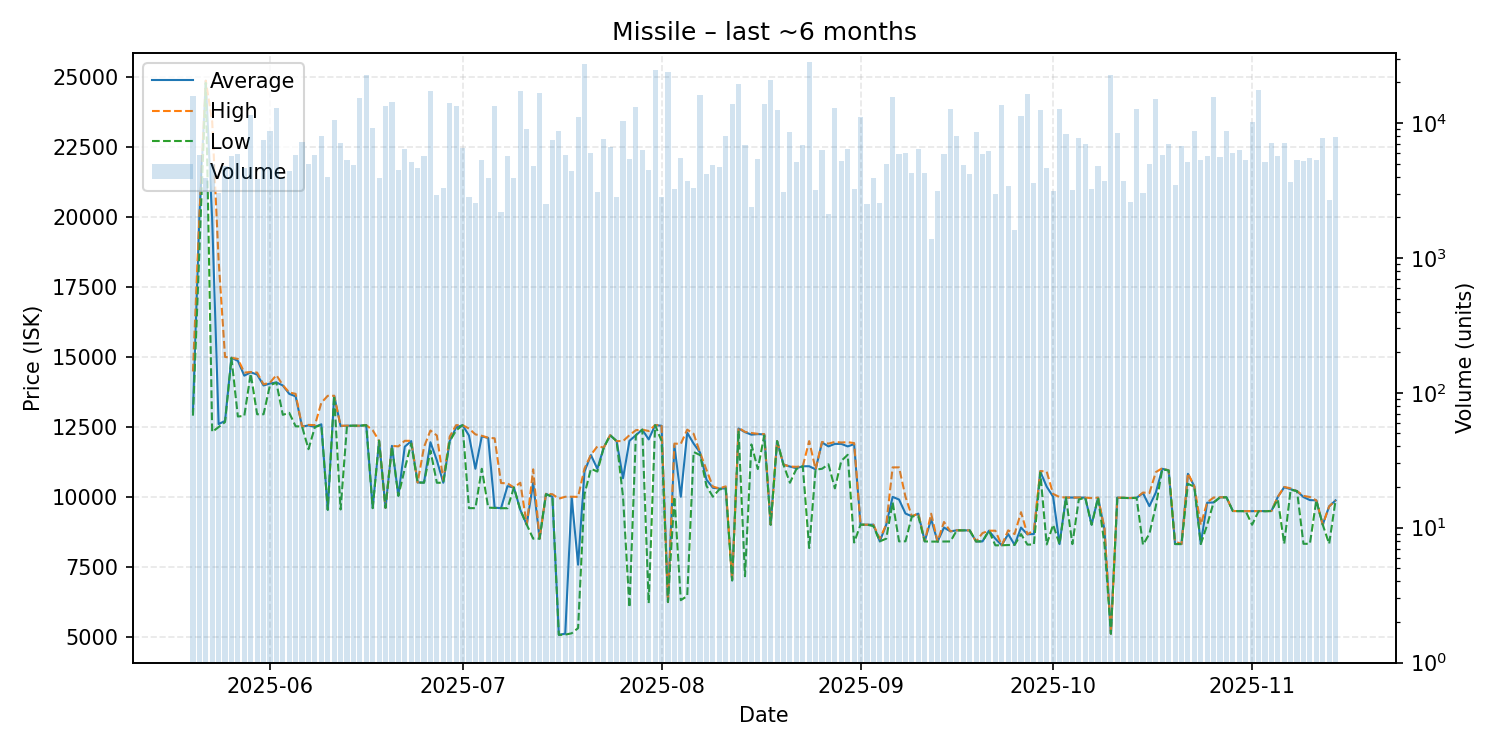

Data behind this chart, as committed beside it:
date, average, highest, lowest, order_count, volume
2025-05-20, 13050, 14480, 12900, 376, 15922
2025-05-21, 19980, 20000, 18740, 338, 5815
2025-05-22, 24880, 24880, 24800, 299, 3908
2025-05-23, 19890, 23420, 12320, 314, 4934
2025-05-24, 12600, 18460, 12490, 339, 3018
2025-05-25, 12710, 15000, 12670, 389, 4814
2025-05-26, 14970, 14970, 14960, 354, 5703
2025-05-27, 14860, 14930, 12870, 311, 5891
2025-05-28, 14330, 14440, 12890, 351, 4667
2025-05-29, 14450, 14460, 14400, 365, 11537
2025-05-30, 14370, 14440, 12950, 435, 3819
2025-05-31, 13980, 14020, 12950, 442, 7543
2025-06-01, 14050, 14080, 13990, 459, 8788
2025-06-02, 14090, 14350, 14080, 393, 12918
2025-06-03, 13980, 13990, 12930, 381, 3931
2025-06-04, 13680, 13730, 13000, 358, 4421
2025-06-05, 13590, 13680, 12520, 370, 5842
2025-06-06, 12510, 12510, 12510, 388, 7218
2025-06-07, 12550, 12570, 11700, 392, 4978
2025-06-08, 12500, 12560, 12490, 400, 5774
2025-06-09, 12590, 13360, 12570, 328, 8005
2025-06-10, 9536, 13610, 9531, 327, 4007
2025-06-11, 13610, 13610, 13610, 339, 10469
2025-06-12, 12530, 12540, 9544, 274, 7094
2025-06-13, 12540, 12540, 12540, 312, 5332
2025-06-14, 12540, 12540, 12540, 324, 4859
2025-06-15, 12540, 12540, 12540, 403, 15285
2025-06-16, 12560, 12560, 12560, 298, 22564
2025-06-17, 9601, 12380, 9590, 374, 9216
2025-06-18, 12000, 12000, 12000, 268, 3924
2025-06-19, 9605, 9605, 9605, 342, 13461
2025-06-20, 11820, 11820, 11800, 324, 14239
2025-06-21, 10040, 11800, 10030, 372, 4522
2025-06-22, 11790, 12000, 11000, 334, 6407
2025-06-23, 11990, 12000, 11900, 301, 5123
2025-06-24, 10510, 10510, 10510, 312, 4609
2025-06-25, 10510, 11780, 10500, 244, 5701
2025-06-26, 11950, 12370, 11650, 301, 17418
2025-06-27, 11300, 12190, 10500, 291, 2923
2025-06-28, 10500, 10600, 10500, 320, 3296
2025-06-29, 11990, 12150, 11990, 358, 14123
2025-06-30, 12480, 12560, 12370, 294, 13268
2025-07-01, 12560, 12560, 12560, 284, 6507
2025-07-02, 12190, 12440, 9591, 310, 2849
2025-07-03, 11000, 12230, 9592, 249, 2569
2025-07-04, 12160, 12180, 11000, 260, 5348
2025-07-05, 12100, 12110, 9610, 323, 3933
2025-07-06, 9610, 12090, 9600, 318, 13277
2025-07-07, 9591, 10490, 9590, 306, 2181
2025-07-08, 10380, 10480, 9590, 324, 5650
2025-07-09, 10330, 10330, 10330, 263, 3894
2025-07-10, 9528, 10500, 9528, 317, 17290
2025-07-11, 9000, 9000, 9000, 320, 9022
2025-07-12, 10500, 10980, 8500, 353, 4780
2025-07-13, 8500, 8500, 8500, 346, 16619
2025-07-14, 10100, 10110, 10090, 288, 2513
2025-07-15, 10000, 10090, 9999, 307, 7433
2025-07-16, 5060, 9930, 5059, 289, 8692
2025-07-17, 5102, 9999, 5068, 282, 5842
2025-07-18, 9980, 10000, 5116, 284, 4432
... 119 more rows
